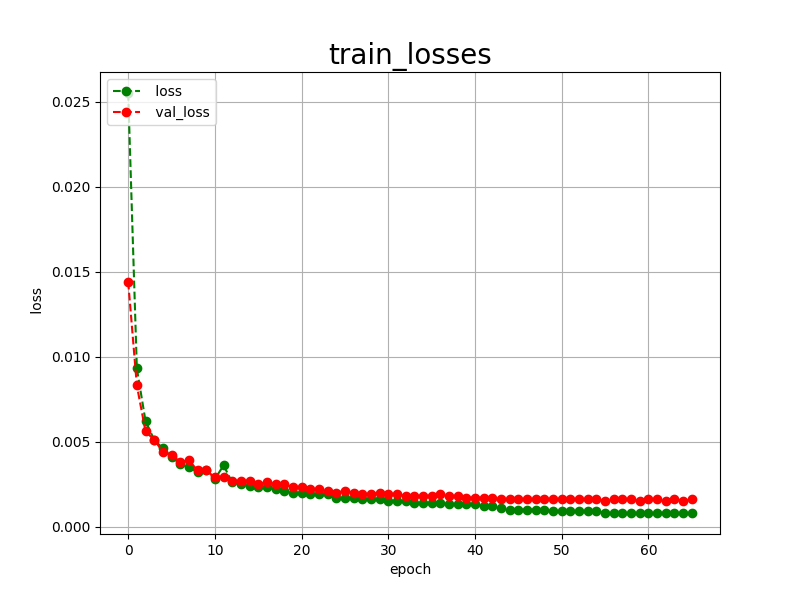

Values plotted in this chart, from the file beside it:
epoch, loss, val_loss
0, 0.0255, 0.0144
1, 0.0093, 0.0083
2, 0.0062, 0.0056
3, 0.0051, 0.0051
4, 0.0046, 0.0044
5, 0.0041, 0.0042
6, 0.0037, 0.0038
7, 0.0035, 0.0039
8, 0.0032, 0.0033
9, 0.0033, 0.0033
10, 0.0028, 0.0029
11, 0.0036, 0.0029
12, 0.0026, 0.0027
13, 0.0025, 0.0027
14, 0.0024, 0.0027
15, 0.0023, 0.0025
16, 0.0023, 0.0026
17, 0.0022, 0.0025
18, 0.0021, 0.0025
19, 0.0020, 0.0023
20, 0.0020, 0.0023
21, 0.0019, 0.0022
22, 0.0019, 0.0022
23, 0.0019, 0.0021
24, 0.0017, 0.0020
25, 0.0017, 0.0021
26, 0.0017, 0.0020
27, 0.0016, 0.0019
28, 0.0016, 0.0019
29, 0.0016, 0.0020
30, 0.0015, 0.0019
31, 0.0015, 0.0019
32, 0.0015, 0.0018
33, 0.0014, 0.0018
34, 0.0014, 0.0018
35, 0.0014, 0.0018
36, 0.0014, 0.0019
37, 0.0013, 0.0018
38, 0.0013, 0.0018
39, 0.0013, 0.0017
40, 0.0013, 0.0017
41, 0.0012, 0.0017
42, 0.0012, 0.0017
43, 0.0011, 0.0016
44, 0.0010, 0.0016
45, 0.0010, 0.0016
46, 0.0010, 0.0016
47, 0.0010, 0.0016
48, 0.0010, 0.0016
49, 0.0009, 0.0016
50, 0.0009, 0.0016
51, 0.0009, 0.0016
52, 0.0009, 0.0016
53, 0.0009, 0.0016
54, 0.0009, 0.0016
55, 0.0008, 0.0015
56, 0.0008, 0.0016
57, 0.0008, 0.0016
58, 0.0008, 0.0016
59, 0.0008, 0.0015
... 6 more rows
